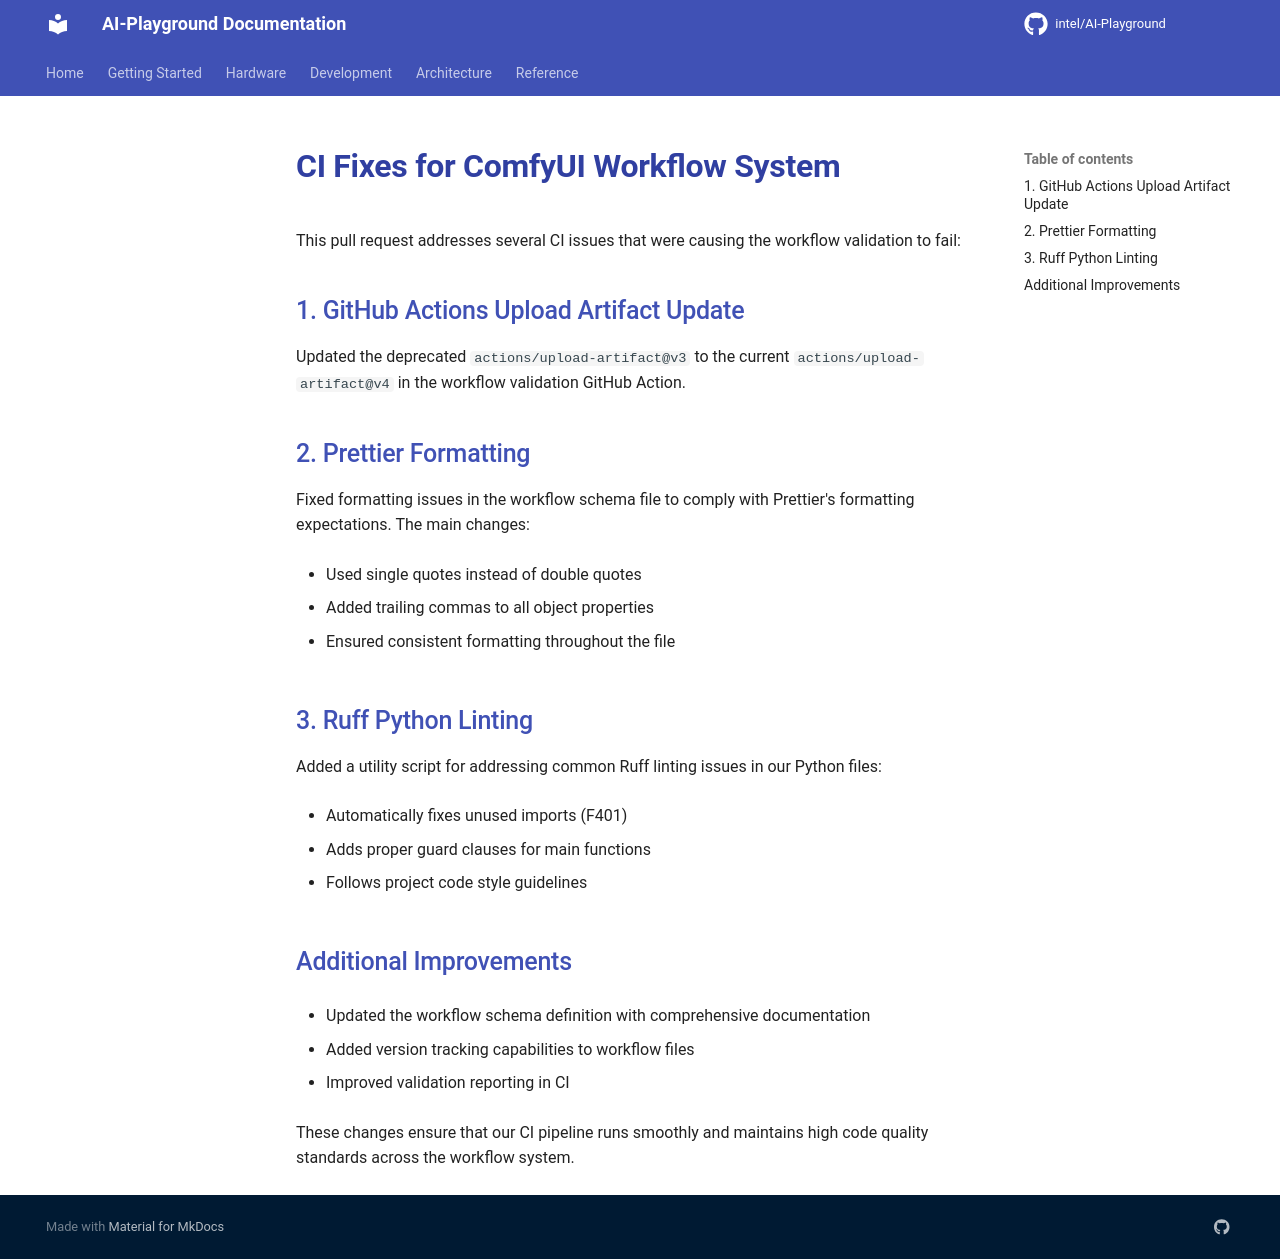

repository: zimm0140/AI-Playground · page: development/PR-CHANGES/index.html · generator: mkdocs

# CI Fixes for ComfyUI Workflow System

This pull request addresses several CI issues that were causing the workflow validation to fail:

## 1. GitHub Actions Upload Artifact Update

Updated the deprecated `actions/upload-artifact@v3` to the current `actions/upload-artifact@v4` in the workflow validation GitHub Action.

## 2. Prettier Formatting

Fixed formatting issues in the workflow schema file to comply with Prettier's formatting expectations. The main changes:

- Used single quotes instead of double quotes
- Added trailing commas to all object properties
- Ensured consistent formatting throughout the file

## 3. Ruff Python Linting

Added a utility script for addressing common Ruff linting issues in our Python files:

- Automatically fixes unused imports (F401)
- Adds proper guard clauses for main functions
- Follows project code style guidelines

## Additional Improvements

- Updated the workflow schema definition with comprehensive documentation
- Added version tracking capabilities to workflow files
- Improved validation reporting in CI

These changes ensure that our CI pipeline runs smoothly and maintains high code quality standards across the workflow system.
